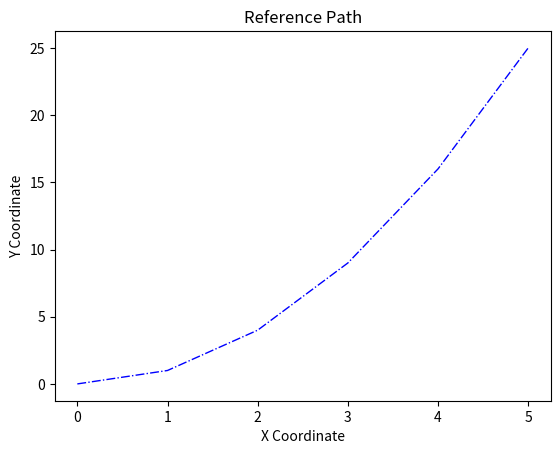

Write Python code to recreate this figure.
import matplotlib.pyplot as plt

# 示例数据
ref_path_list_x = [0, 1, 2, 3, 4, 5]
ref_path_list_y = [0, 1, 4, 9, 16, 25]

# 绘制参考路径，虚线，蓝色，宽度为 1.0
plt.plot(ref_path_list_x, ref_path_list_y, '-.b', linewidth=1.0)

# 添加标题和标签
plt.title("Reference Path")
plt.xlabel("X Coordinate")
plt.ylabel("Y Coordinate")

# 显示图形
plt.show()
